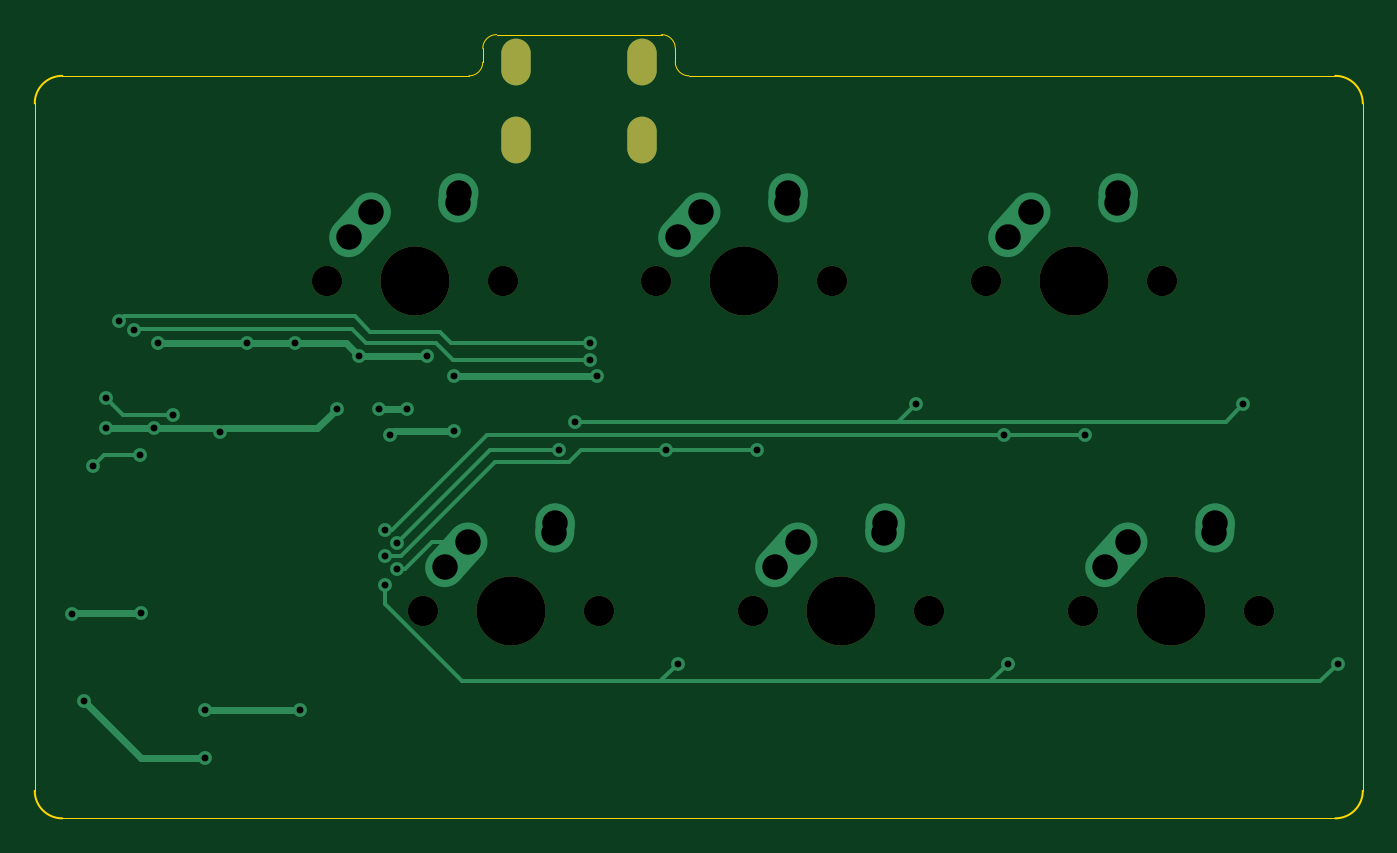
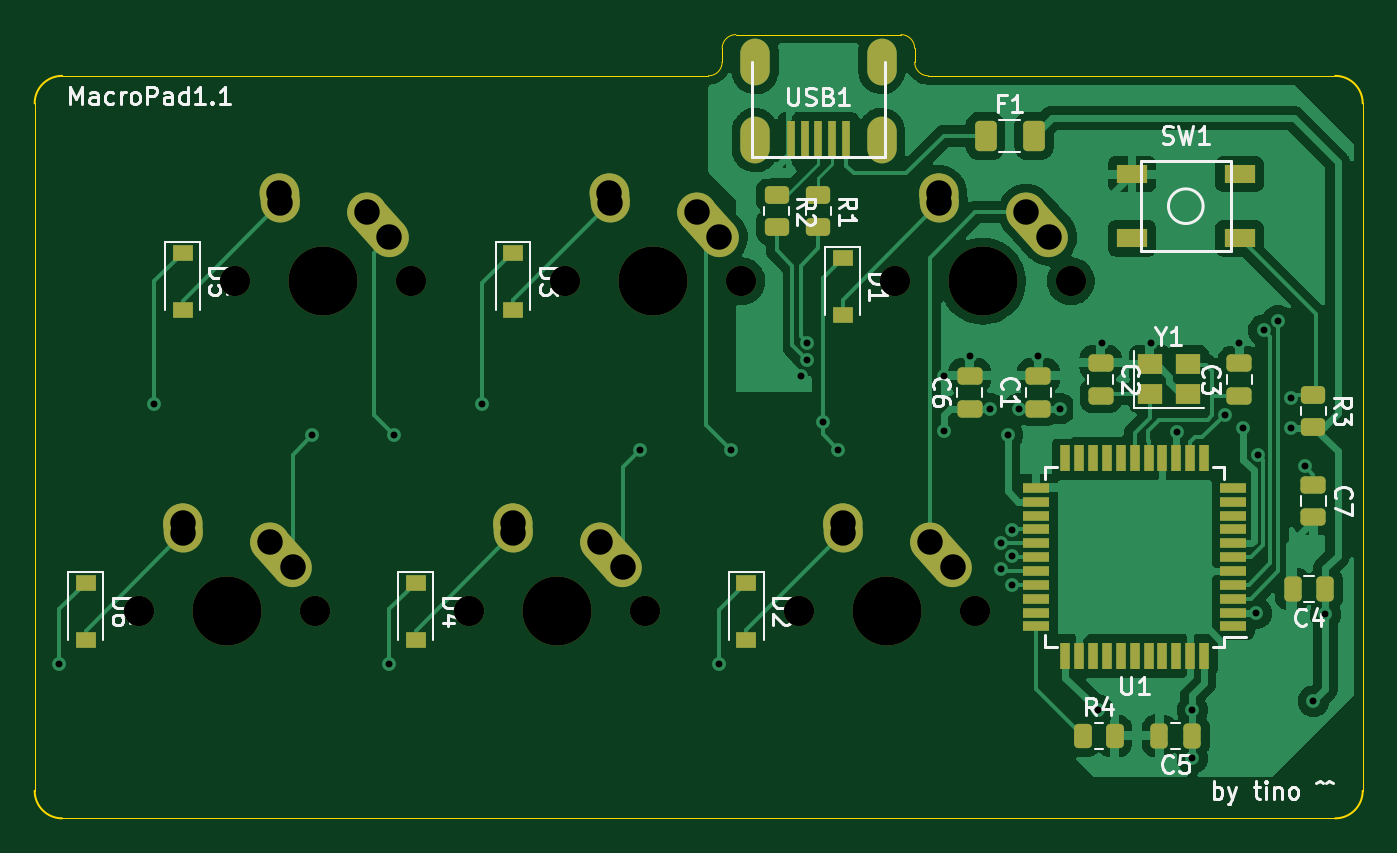
Circuit board: 11 layer files. Board 76.7 x 45.2 mm.
- bottom_copper: MacroPad1.1-B_Cu.gbr (119436 bytes)
- bottom_mask: MacroPad1.1-B_Mask.gbr (6590 bytes)
- paste: MacroPad1.1-B_Paste.gbr (4583 bytes)
- bottom_silk: MacroPad1.1-B_Silkscreen.gbr (22611 bytes)
- outline: MacroPad1.1-Edge_Cuts.gbr (1572 bytes)
- top_copper: MacroPad1.1-F_Cu.gbr (7596 bytes)
- top_mask: MacroPad1.1-F_Mask.gbr (1264 bytes)
- paste: MacroPad1.1-F_Paste.gbr (460 bytes)
- top_silk: MacroPad1.1-F_Silkscreen.gbr (461 bytes)
- drill: MacroPad1.1-NPTH.drl (692 bytes)
- drill: MacroPad1.1-PTH.drl (1629 bytes)

=== bottom_copper: MacroPad1.1-B_Cu.gbr (119436 bytes, source omitted) ===
=== bottom_mask: MacroPad1.1-B_Mask.gbr (6590 bytes, source omitted) ===
=== paste: MacroPad1.1-B_Paste.gbr ===
%TF.GenerationSoftware,KiCad,Pcbnew,(6.0.11)*%
%TF.CreationDate,2023-05-29T20:04:11-04:00*%
%TF.ProjectId,MacroPad1.1,4d616372-6f50-4616-9431-2e312e6b6963,rev?*%
%TF.SameCoordinates,Original*%
%TF.FileFunction,Paste,Bot*%
%TF.FilePolarity,Positive*%
%FSLAX46Y46*%
G04 Gerber Fmt 4.6, Leading zero omitted, Abs format (unit mm)*
G04 Created by KiCad (PCBNEW (6.0.11)) date 2023-05-29 20:04:11*
%MOMM*%
%LPD*%
G01*
G04 APERTURE LIST*
G04 Aperture macros list*
%AMRoundRect*
0 Rectangle with rounded corners*
0 $1 Rounding radius*
0 $2 $3 $4 $5 $6 $7 $8 $9 X,Y pos of 4 corners*
0 Add a 4 corners polygon primitive as box body*
4,1,4,$2,$3,$4,$5,$6,$7,$8,$9,$2,$3,0*
0 Add four circle primitives for the rounded corners*
1,1,$1+$1,$2,$3*
1,1,$1+$1,$4,$5*
1,1,$1+$1,$6,$7*
1,1,$1+$1,$8,$9*
0 Add four rect primitives between the rounded corners*
20,1,$1+$1,$2,$3,$4,$5,0*
20,1,$1+$1,$4,$5,$6,$7,0*
20,1,$1+$1,$6,$7,$8,$9,0*
20,1,$1+$1,$8,$9,$2,$3,0*%
G04 Aperture macros list end*
%ADD10RoundRect,0.250000X0.262500X0.450000X-0.262500X0.450000X-0.262500X-0.450000X0.262500X-0.450000X0*%
%ADD11RoundRect,0.250000X0.475000X-0.250000X0.475000X0.250000X-0.475000X0.250000X-0.475000X-0.250000X0*%
%ADD12R,1.200000X0.900000*%
%ADD13RoundRect,0.250000X-0.475000X0.250000X-0.475000X-0.250000X0.475000X-0.250000X0.475000X0.250000X0*%
%ADD14RoundRect,0.250000X-0.450000X0.262500X-0.450000X-0.262500X0.450000X-0.262500X0.450000X0.262500X0*%
%ADD15RoundRect,0.250000X-0.250000X-0.475000X0.250000X-0.475000X0.250000X0.475000X-0.250000X0.475000X0*%
%ADD16RoundRect,0.250000X0.375000X0.625000X-0.375000X0.625000X-0.375000X-0.625000X0.375000X-0.625000X0*%
%ADD17R,1.800000X1.100000*%
%ADD18R,0.500000X2.250000*%
%ADD19R,1.500000X0.550000*%
%ADD20R,0.550000X1.500000*%
%ADD21R,1.400000X1.200000*%
G04 APERTURE END LIST*
D10*
%TO.C,R4*%
X89502750Y-110331250D03*
X87677750Y-110331250D03*
%TD*%
D11*
%TO.C,C6*%
X96043750Y-91437500D03*
X96043750Y-89537500D03*
%TD*%
D12*
%TO.C,D3*%
X122399500Y-82437500D03*
X122399500Y-85737500D03*
%TD*%
D13*
%TO.C,C2*%
X88477349Y-88788766D03*
X88477349Y-90688766D03*
%TD*%
D11*
%TO.C,C3*%
X80476349Y-90720516D03*
X80476349Y-88820516D03*
%TD*%
D12*
%TO.C,D1*%
X103381250Y-82737500D03*
X103381250Y-86037500D03*
%TD*%
%TO.C,D6*%
X147069250Y-101487500D03*
X147069250Y-104787500D03*
%TD*%
D14*
%TO.C,R3*%
X76200000Y-90654500D03*
X76200000Y-92479500D03*
%TD*%
%TO.C,R1*%
X104775000Y-79137500D03*
X104775000Y-80962500D03*
%TD*%
D12*
%TO.C,D2*%
X108937500Y-101487500D03*
X108937500Y-104787500D03*
%TD*%
D15*
%TO.C,C4*%
X75504000Y-101854000D03*
X77404000Y-101854000D03*
%TD*%
D16*
%TO.C,F1*%
X95126000Y-75692000D03*
X92326000Y-75692000D03*
%TD*%
D11*
%TO.C,C1*%
X92075000Y-91437500D03*
X92075000Y-89537500D03*
%TD*%
D15*
%TO.C,C5*%
X83195250Y-110331250D03*
X85095250Y-110331250D03*
%TD*%
D17*
%TO.C,SW1*%
X86666000Y-77906000D03*
X80466000Y-81606000D03*
X86666000Y-81606000D03*
X80466000Y-77906000D03*
%TD*%
D12*
%TO.C,D4*%
X128019250Y-101487500D03*
X128019250Y-104787500D03*
%TD*%
D18*
%TO.C,USB1*%
X106375000Y-75937500D03*
X105575000Y-75937500D03*
X104775000Y-75937500D03*
X103975000Y-75937500D03*
X103175000Y-75937500D03*
%TD*%
D12*
%TO.C,D5*%
X141481250Y-82437500D03*
X141481250Y-85737500D03*
%TD*%
D19*
%TO.C,U1*%
X80818750Y-104012500D03*
X80818750Y-103212500D03*
X80818750Y-102412500D03*
X80818750Y-101612500D03*
X80818750Y-100812500D03*
X80818750Y-100012500D03*
X80818750Y-99212500D03*
X80818750Y-98412500D03*
X80818750Y-97612500D03*
X80818750Y-96812500D03*
X80818750Y-96012500D03*
D20*
X82518750Y-94312500D03*
X83318750Y-94312500D03*
X84118750Y-94312500D03*
X84918750Y-94312500D03*
X85718750Y-94312500D03*
X86518750Y-94312500D03*
X87318750Y-94312500D03*
X88118750Y-94312500D03*
X88918750Y-94312500D03*
X89718750Y-94312500D03*
X90518750Y-94312500D03*
D19*
X92218750Y-96012500D03*
X92218750Y-96812500D03*
X92218750Y-97612500D03*
X92218750Y-98412500D03*
X92218750Y-99212500D03*
X92218750Y-100012500D03*
X92218750Y-100812500D03*
X92218750Y-101612500D03*
X92218750Y-102412500D03*
X92218750Y-103212500D03*
X92218750Y-104012500D03*
D20*
X90518750Y-105712500D03*
X89718750Y-105712500D03*
X88918750Y-105712500D03*
X88118750Y-105712500D03*
X87318750Y-105712500D03*
X86518750Y-105712500D03*
X85718750Y-105712500D03*
X84918750Y-105712500D03*
X84118750Y-105712500D03*
X83318750Y-105712500D03*
X82518750Y-105712500D03*
%TD*%
D14*
%TO.C,R2*%
X107188000Y-79137500D03*
X107188000Y-80962500D03*
%TD*%
D13*
%TO.C,C7*%
X76200000Y-95824000D03*
X76200000Y-97724000D03*
%TD*%
D21*
%TO.C,Y1*%
X85640349Y-90588766D03*
X83440349Y-90588766D03*
X83440349Y-88888766D03*
X85640349Y-88888766D03*
%TD*%
M02*

=== bottom_silk: MacroPad1.1-B_Silkscreen.gbr (22611 bytes, source omitted) ===
=== outline: MacroPad1.1-Edge_Cuts.gbr ===
%TF.GenerationSoftware,KiCad,Pcbnew,(6.0.11)*%
%TF.CreationDate,2023-05-29T20:04:11-04:00*%
%TF.ProjectId,MacroPad1.1,4d616372-6f50-4616-9431-2e312e6b6963,rev?*%
%TF.SameCoordinates,Original*%
%TF.FileFunction,Profile,NP*%
%FSLAX46Y46*%
G04 Gerber Fmt 4.6, Leading zero omitted, Abs format (unit mm)*
G04 Created by KiCad (PCBNEW (6.0.11)) date 2023-05-29 20:04:11*
%MOMM*%
%LPD*%
G01*
G04 APERTURE LIST*
%TA.AperFunction,Profile*%
%ADD10C,0.050000*%
%TD*%
%TA.AperFunction,Profile*%
%ADD11C,0.100000*%
%TD*%
G04 APERTURE END LIST*
D10*
X110331250Y-70643750D02*
X110331250Y-71437550D01*
X99218750Y-70643750D02*
X99218750Y-71437500D01*
D11*
X148431250Y-115093800D02*
G75*
G03*
X150018750Y-113506250I-50J1587550D01*
G01*
D10*
X110331200Y-71437550D02*
G75*
G03*
X111125000Y-72231300I793800J50D01*
G01*
X110331300Y-70643750D02*
G75*
G03*
X109537500Y-69850000I-793800J-50D01*
G01*
D11*
X150018700Y-73818800D02*
G75*
G03*
X148431250Y-72231300I-1587500J0D01*
G01*
X73353800Y-113506250D02*
G75*
G03*
X74941282Y-115093750I1587500J0D01*
G01*
D10*
X150018750Y-73818800D02*
X150018750Y-113506250D01*
X148431250Y-115093750D02*
X74941282Y-115093750D01*
X98425000Y-72231200D02*
G75*
G03*
X99218750Y-71437500I0J793750D01*
G01*
X111125000Y-72231300D02*
X148431250Y-72231300D01*
X74941282Y-72231250D02*
X98425000Y-72231250D01*
X100012500Y-69850050D02*
G75*
G03*
X99218750Y-70643750I0J-793750D01*
G01*
D11*
X74941282Y-72231232D02*
G75*
G03*
X73353782Y-73818750I18J-1587518D01*
G01*
D10*
X109537500Y-69850000D02*
X100012500Y-69850000D01*
X73353782Y-73818750D02*
X73353782Y-113506250D01*
M02*

=== top_copper: MacroPad1.1-F_Cu.gbr (7596 bytes, source omitted) ===
=== top_mask: MacroPad1.1-F_Mask.gbr ===
%TF.GenerationSoftware,KiCad,Pcbnew,(6.0.11)*%
%TF.CreationDate,2023-05-29T20:04:11-04:00*%
%TF.ProjectId,MacroPad1.1,4d616372-6f50-4616-9431-2e312e6b6963,rev?*%
%TF.SameCoordinates,Original*%
%TF.FileFunction,Soldermask,Top*%
%TF.FilePolarity,Negative*%
%FSLAX46Y46*%
G04 Gerber Fmt 4.6, Leading zero omitted, Abs format (unit mm)*
G04 Created by KiCad (PCBNEW (6.0.11)) date 2023-05-29 20:04:11*
%MOMM*%
%LPD*%
G01*
G04 APERTURE LIST*
%ADD10C,1.750000*%
%ADD11C,3.987800*%
%ADD12O,1.700000X2.700000*%
G04 APERTURE END LIST*
D10*
%TO.C,MX6*%
X144021250Y-103137500D03*
X133861250Y-103137500D03*
D11*
X138941250Y-103137500D03*
%TD*%
%TO.C,MX3*%
X114303250Y-84087500D03*
D10*
X109223250Y-84087500D03*
X119383250Y-84087500D03*
%TD*%
%TO.C,MX5*%
X138433250Y-84087500D03*
D11*
X133353250Y-84087500D03*
D10*
X128273250Y-84087500D03*
%TD*%
%TO.C,MX4*%
X114811250Y-103137500D03*
X124971250Y-103137500D03*
D11*
X119891250Y-103137500D03*
%TD*%
%TO.C,MX1*%
X95285000Y-84087500D03*
D10*
X100365000Y-84087500D03*
X90205000Y-84087500D03*
%TD*%
%TO.C,MX2*%
X105921250Y-103137500D03*
D11*
X100841250Y-103137500D03*
D10*
X95761250Y-103137500D03*
%TD*%
D12*
%TO.C,USB1*%
X108425000Y-75937500D03*
X101125000Y-75937500D03*
X108425000Y-71437500D03*
X101125000Y-71437500D03*
%TD*%
M02*

=== paste: MacroPad1.1-F_Paste.gbr ===
%TF.GenerationSoftware,KiCad,Pcbnew,(6.0.11)*%
%TF.CreationDate,2023-05-29T20:04:11-04:00*%
%TF.ProjectId,MacroPad1.1,4d616372-6f50-4616-9431-2e312e6b6963,rev?*%
%TF.SameCoordinates,Original*%
%TF.FileFunction,Paste,Top*%
%TF.FilePolarity,Positive*%
%FSLAX46Y46*%
G04 Gerber Fmt 4.6, Leading zero omitted, Abs format (unit mm)*
G04 Created by KiCad (PCBNEW (6.0.11)) date 2023-05-29 20:04:11*
%MOMM*%
%LPD*%
G01*
G04 APERTURE LIST*
G04 APERTURE END LIST*
M02*

=== top_silk: MacroPad1.1-F_Silkscreen.gbr ===
%TF.GenerationSoftware,KiCad,Pcbnew,(6.0.11)*%
%TF.CreationDate,2023-05-29T20:04:11-04:00*%
%TF.ProjectId,MacroPad1.1,4d616372-6f50-4616-9431-2e312e6b6963,rev?*%
%TF.SameCoordinates,Original*%
%TF.FileFunction,Legend,Top*%
%TF.FilePolarity,Positive*%
%FSLAX46Y46*%
G04 Gerber Fmt 4.6, Leading zero omitted, Abs format (unit mm)*
G04 Created by KiCad (PCBNEW (6.0.11)) date 2023-05-29 20:04:11*
%MOMM*%
%LPD*%
G01*
G04 APERTURE LIST*
G04 APERTURE END LIST*
M02*

=== drill: MacroPad1.1-NPTH.drl ===
M48
; DRILL file {KiCad (6.0.11)} date Mon May 29 20:05:01 2023
; FORMAT={-:-/ absolute / inch / decimal}
; #@! TF.CreationDate,2023-05-29T20:05:01-04:00
; #@! TF.GenerationSoftware,Kicad,Pcbnew,(6.0.11)
; #@! TF.FileFunction,NonPlated,1,2,NPTH
FMAT,2
INCH
; #@! TA.AperFunction,NonPlated,NPTH,ComponentDrill
T1C0.0689
; #@! TA.AperFunction,NonPlated,NPTH,ComponentDrill
T2C0.1570
%
G90
G05
T1
X3.5514Y-3.3105
X3.7701Y-4.0605
X3.9514Y-3.3105
X4.1701Y-4.0605
X4.3001Y-3.3105
X4.5201Y-4.0605
X4.7001Y-3.3105
X4.9201Y-4.0605
X5.0501Y-3.3105
X5.2701Y-4.0605
X5.4501Y-3.3105
X5.6701Y-4.0605
T2
X3.7514Y-3.3105
X3.9701Y-4.0605
X4.5001Y-3.3105
X4.7201Y-4.0605
X5.2501Y-3.3105
X5.4701Y-4.0605
T0
M30

=== drill: MacroPad1.1-PTH.drl ===
M48
; DRILL file {KiCad (6.0.11)} date Mon May 29 20:05:01 2023
; FORMAT={-:-/ absolute / inch / decimal}
; #@! TF.CreationDate,2023-05-29T20:05:01-04:00
; #@! TF.GenerationSoftware,Kicad,Pcbnew,(6.0.11)
; #@! TF.FileFunction,Plated,1,2,PTH
FMAT,2
INCH
; #@! TA.AperFunction,Plated,PTH,ViaDrill
T1C0.0157
; #@! TA.AperFunction,Plated,PTH,ComponentDrill
T2C0.0276
; #@! TA.AperFunction,Plated,PTH,ComponentDrill
T3C0.0579
%
G90
G05
T1
X2.9726Y-4.0676
X3.0Y-4.265
X3.02Y-3.73
X3.05Y-3.575
X3.05Y-3.645
X3.08Y-3.4
X3.1127Y-3.4218
X3.1262Y-3.705
X3.13Y-4.065
X3.16Y-3.645
X3.1684Y-3.4516
X3.2015Y-3.6135
X3.275Y-4.285
X3.275Y-4.395
X3.31Y-3.6535
X3.37Y-3.45
X3.48Y-3.45
X3.49Y-4.285
X3.575Y-3.6
X3.625Y-3.48
X3.67Y-3.6
X3.6848Y-3.9353
X3.685Y-3.875
X3.685Y-4.0
X3.695Y-3.66
X3.7102Y-3.9052
X3.7102Y-3.9653
X3.735Y-3.6
X3.78Y-3.48
X3.84Y-3.525
X3.84Y-3.65
X4.08Y-3.6935
X4.115Y-3.63
X4.15Y-3.45
X4.15Y-3.4894
X4.1651Y-3.5257
X4.3235Y-3.6935
X4.35Y-4.18
X4.53Y-3.6935
X4.89Y-3.59
X5.09Y-3.66
X5.1Y-4.18
X5.275Y-3.66
X5.635Y-3.59
X5.85Y-4.18
T3
X3.6014Y-3.2105
X3.653Y-3.1531
X3.8201Y-3.9605
X3.8498Y-3.1334
X3.8514Y-3.1105
X3.8717Y-3.9031
X4.0686Y-3.8834
X4.0701Y-3.8605
X4.3501Y-3.2105
X4.4017Y-3.1531
X4.5701Y-3.9605
X4.5986Y-3.1334
X4.6001Y-3.1105
X4.6217Y-3.9031
X4.8186Y-3.8834
X4.8201Y-3.8605
X5.1001Y-3.2105
X5.1517Y-3.1531
X5.3201Y-3.9605
X5.3486Y-3.1334
X5.3501Y-3.1105
X5.3717Y-3.9031
X5.5686Y-3.8834
X5.5701Y-3.8605
T2
G00X3.9813Y-2.7889
M15
G01X3.9813Y-2.8361
M16
G05
G00X3.9813Y-2.966
M15
G01X3.9813Y-3.0133
M16
G05
G00X4.2687Y-2.7889
M15
G01X4.2687Y-2.8361
M16
G05
G00X4.2687Y-2.966
M15
G01X4.2687Y-3.0133
M16
G05
T0
M30
